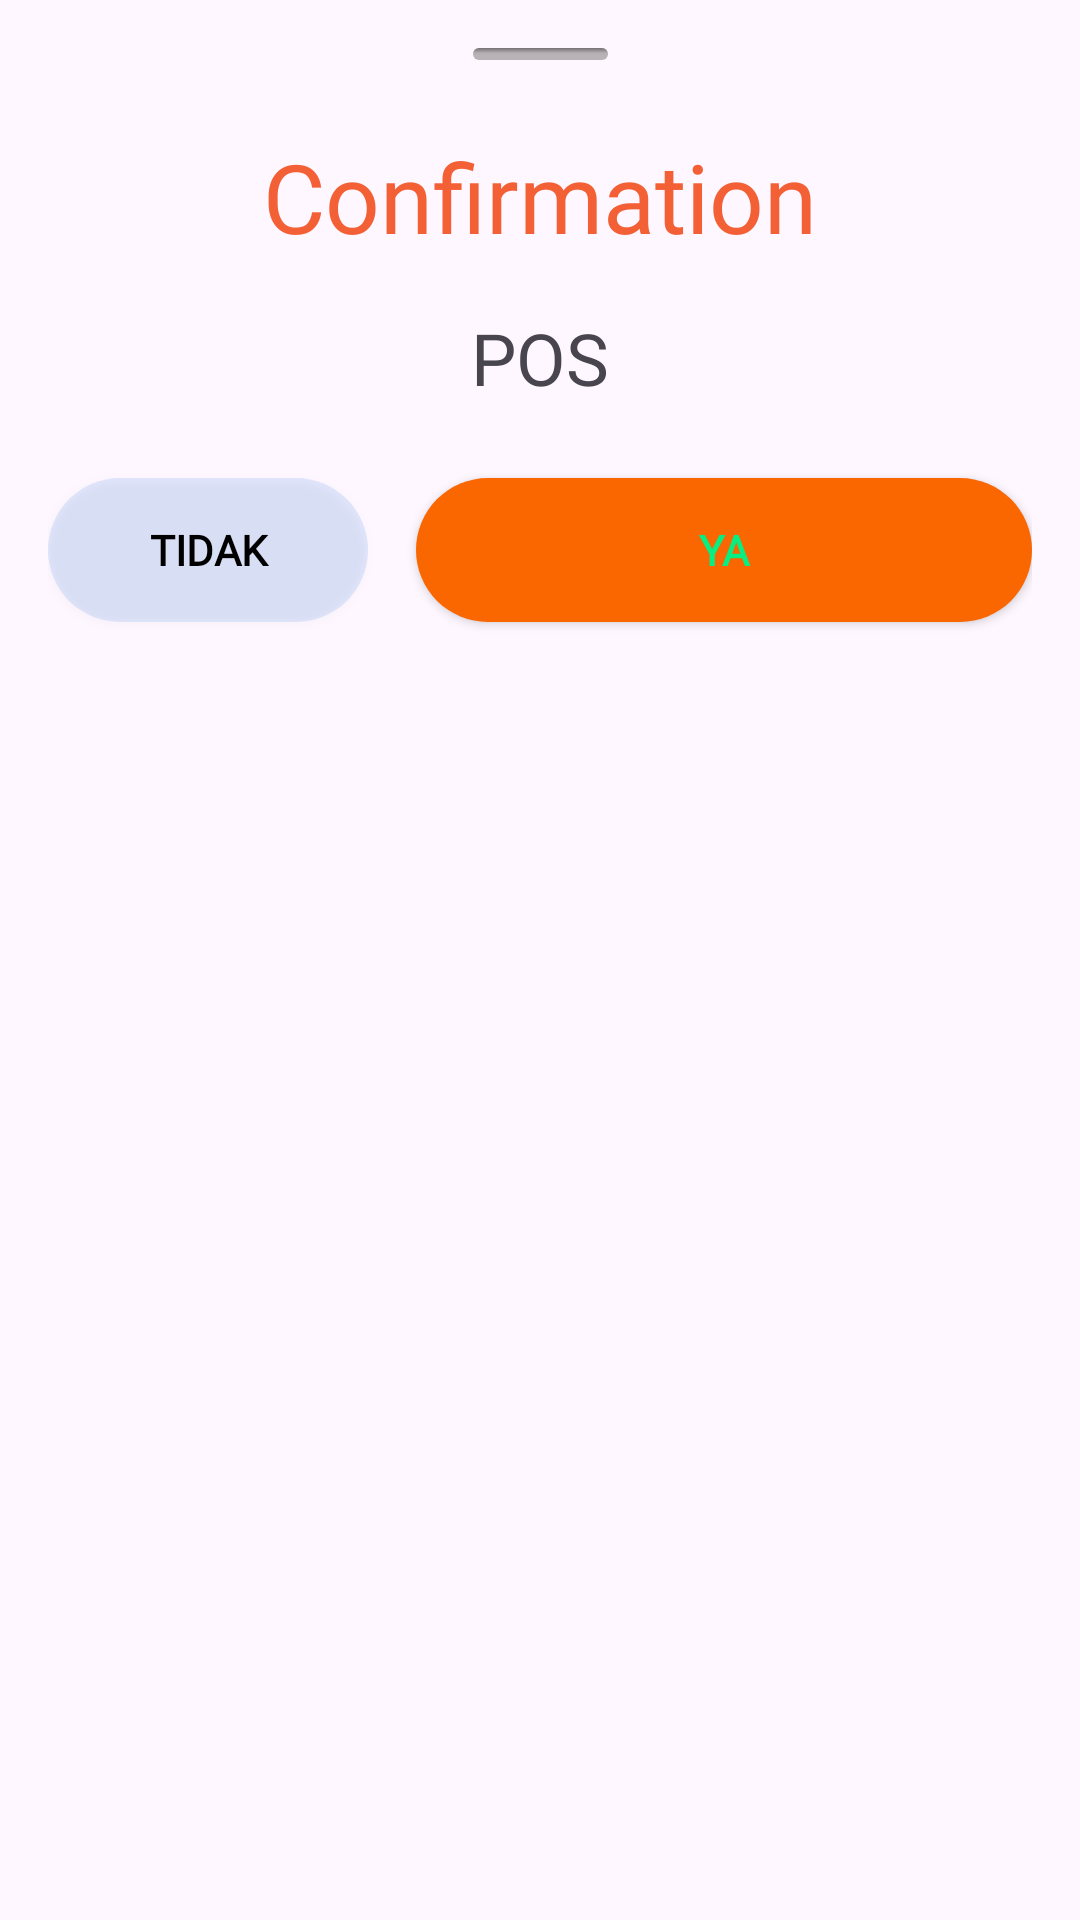

Here is an Android app screen rendered from its layout file. Give the layout XML and the strings, colors and styles it references.
<!-- AndroidManifest.xml: application theme Theme.POS -->
<!-- res/layout/layout_dialog_confirmation.xml -->
<?xml version="1.0" encoding="utf-8"?>

<androidx.constraintlayout.widget.ConstraintLayout xmlns:android="http://schemas.android.com/apk/res/android"
    xmlns:app="http://schemas.android.com/apk/res-auto"
    xmlns:tools="http://schemas.android.com/tools"
    android:layout_width="match_parent"
    android:layout_height="wrap_content"
    android:padding="16dp">

    <View
        android:id="@+id/view_top"
        android:layout_width="45dp"
        android:layout_height="4dp"
        android:background="@drawable/shape_line_inset_shadow"
        app:layout_constraintEnd_toEndOf="parent"
        app:layout_constraintStart_toStartOf="parent"
        app:layout_constraintTop_toTopOf="parent" />

    <TextView
        android:id="@+id/info_title"
        android:layout_width="wrap_content"
        android:layout_height="wrap_content"
        android:layout_marginTop="24dp"
        android:fontFamily="@font/roboto_black"
        android:text="@string/title_attention"
        android:textColor="@color/color_primary"
        android:textSize="32sp"
        app:layout_constraintEnd_toEndOf="parent"
        app:layout_constraintStart_toStartOf="parent"
        app:layout_constraintTop_toBottomOf="@+id/view_top" />

    <TextView
        android:id="@+id/info_content"
        android:layout_width="0dp"
        android:layout_height="wrap_content"
        android:layout_marginTop="16dp"
        android:fontFamily="@font/roboto"
        android:gravity="center_horizontal"
        android:text="@string/app_name"
        android:textSize="24sp"
        app:layout_constraintEnd_toEndOf="parent"
        app:layout_constraintStart_toStartOf="parent"
        app:layout_constraintTop_toBottomOf="@+id/info_title" />

    <androidx.appcompat.widget.AppCompatButton
        android:id="@+id/info_button_positive"
        android:layout_width="0dp"
        android:layout_height="48dp"
        android:layout_marginStart="8dp"
        android:layout_marginTop="24dp"
        android:background="@drawable/shape_button_primary"
        android:fontFamily="@font/nunito_bold"
        android:text="@string/title_yes"
        android:textColor="@color/text_primary_button"
        android:textSize="14sp"
        android:textStyle="bold"
        app:layout_constraintEnd_toEndOf="parent"
        app:layout_constraintStart_toStartOf="@id/info_guideline"
        app:layout_constraintTop_toBottomOf="@+id/info_content"
        tools:ignore="TextContrastCheck" />

    <androidx.appcompat.widget.AppCompatButton
        android:id="@+id/info_button_negative"
        android:layout_width="0dp"
        android:layout_height="48dp"
        android:layout_marginEnd="8dp"
        android:background="@drawable/shape_button_primary_inverse"
        android:enabled="true"
        android:fontFamily="@font/nunito_bold"
        android:text="@string/title_no"
        android:textColor="@color/black"
        android:textSize="14sp"
        android:textStyle="bold"
        app:layout_constraintEnd_toStartOf="@+id/info_guideline"
        app:layout_constraintHorizontal_bias="0.0"
        app:layout_constraintStart_toStartOf="parent"
        app:layout_constraintTop_toTopOf="@+id/info_button_positive"
        tools:ignore="TextContrastCheck" />

    <androidx.constraintlayout.widget.Guideline
        android:id="@+id/info_guideline"
        android:layout_width="wrap_content"
        android:layout_height="wrap_content"
        android:orientation="vertical"
        app:layout_constraintEnd_toEndOf="parent"
        app:layout_constraintGuide_percent=".35"
        app:layout_constraintStart_toStartOf="parent" />
</androidx.constraintlayout.widget.ConstraintLayout>
<!-- resources referenced by this layout -->
<resources>
  <color name="black">#FF000000</color>
  <color name="color_primary">#F46036</color>
  <!-- drawable shape_button_primary_inverse (drawable) -->
  <?xml version="1.0" encoding="utf-8"?>
  
  <selector xmlns:android="http://schemas.android.com/apk/res/android">
      <item android:state_pressed="true">
          <shape>
              <solid
                  android:color="@color/white"/>
              <corners
                  android:topRightRadius="32dp"
                  android:topLeftRadius="32dp"
                  android:bottomRightRadius="32dp"
                  android:bottomLeftRadius="32dp"/>
  
  
          </shape>
      </item>
      <item android:state_focused="true" >
          <shape>
              <solid
                  android:color="@color/white"/>
              <corners
                  android:topRightRadius="32dp"
                  android:topLeftRadius="32dp"
                  android:bottomRightRadius="32dp"
                  android:bottomLeftRadius="32dp"/>
              <stroke
                  android:width="1dp"
                  android:color="@color/color_primary_border"/>
  
          </shape>
      </item>
      <item android:state_enabled="false">
          <shape>
              <solid
                  android:color="@color/white"/>
              <corners
                  android:topRightRadius="32dp"
                  android:topLeftRadius="32dp"
                  android:bottomRightRadius="32dp"
                  android:bottomLeftRadius="32dp"/>
  
  
          </shape>
      </item>
      <item>
          <shape>
              <solid
                  android:color="@color/color_button_primary_light"/>
              <corners
                  android:topRightRadius="32dp"
                  android:topLeftRadius="32dp"
                  android:bottomRightRadius="32dp"
                  android:bottomLeftRadius="32dp"/>
  
              <stroke
                  android:width="0dp"
                  android:color="@color/color_primary_border"/>
          </shape>
      </item>
  
  </selector>
  <!-- drawable shape_line_inset_shadow (drawable) -->
  <?xml version="1.0" encoding="utf-8"?>
  
  <layer-list xmlns:android="http://schemas.android.com/apk/res/android">
  
      <item android:top="0dp"
          android:left="0dp"
          android:right="0dp"
          android:bottom="0dp">
          <shape android:shape="rectangle">
              <solid android:color="#75676262"/>
              <corners android:radius="2dp"/>
          </shape>
  
      </item>
  
  
      
      <item>
          <shape android:shape="rectangle">
              <gradient
                  android:angle="270"
                  android:centerColor="#00FFFFFF"
                  android:centerY="0.4"
                  android:endColor="#00000000"
                  android:startColor="#7A423E3E" />
              <corners android:radius="3dp" />
          </shape>
      </item>
      
      <item>
          <shape android:shape="rectangle">
              <gradient
                  android:angle="90"
                  android:centerColor="#00FF0000"
                  android:centerY="0.4"
                  android:endColor="#29423E3E"
                  android:startColor="#00000000" />
              <corners android:radius="3dp" />
          </shape>
      </item>
  </layer-list>
  <string name="app_name">POS</string>
  <string name="title_attention">Confirmation</string>
  <string name="title_no">Tidak</string>
  <string name="title_yes">Ya</string>
  <style name="Theme.POS" parent="Base.Theme.POS" />
  <color name="color_button_primary_light">#3368A1ED</color>
  <color name="color_primary_border">#99999A</color>
  <color name="color_secondary">#FFFA6600</color>
  <color name="white">#FFFFFFFF</color>
  <style name="Base.Theme.POS" parent="Theme.Material3.Light.NoActionBar">
          
          
      </style>
</resources>
